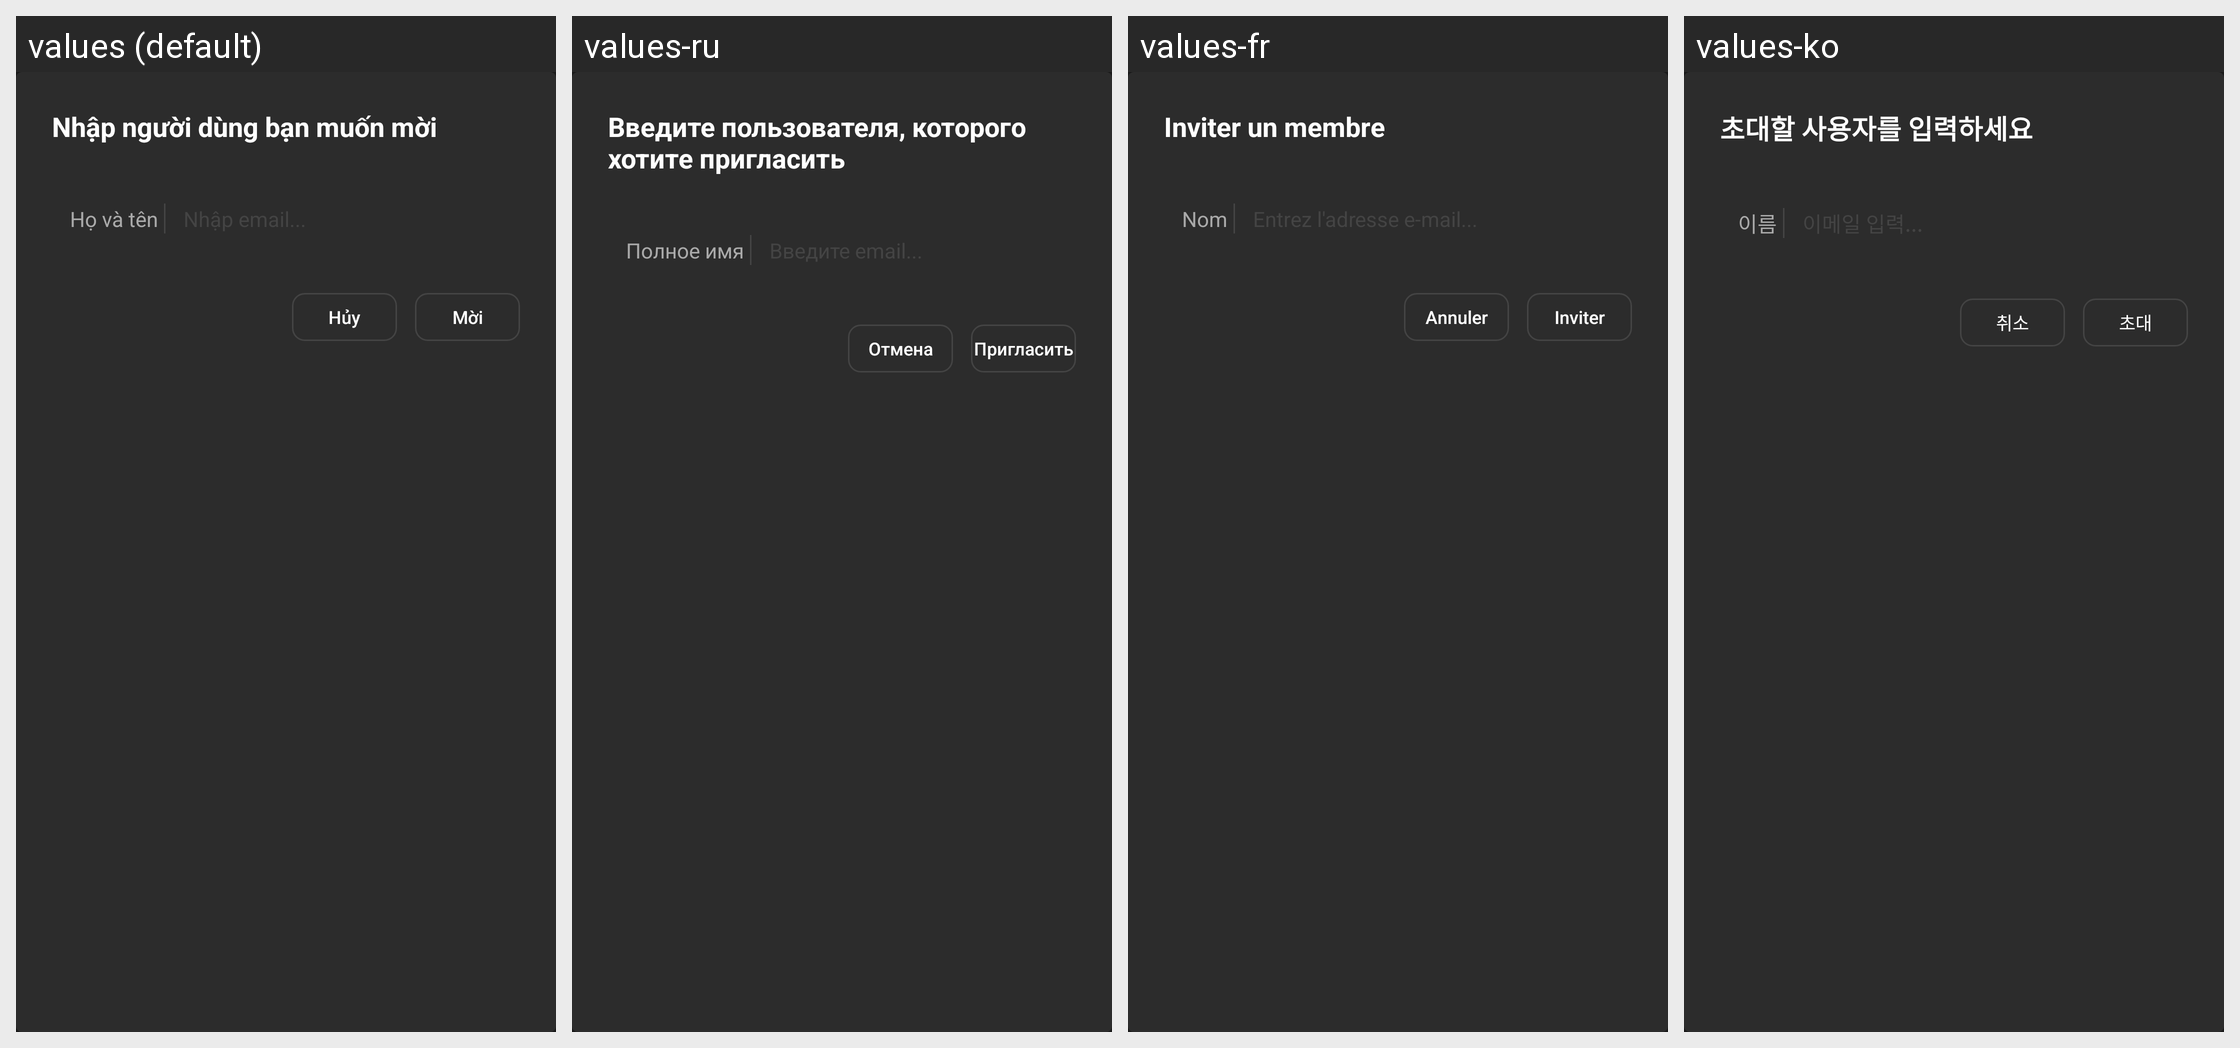

Strings drawn on this Android screen and how each of the app's shown locales translates them:
Android screen res/layout/dialog_invite_member.xml rendered under 4 locales, left to right: values (default), values-ru, values-fr, values-ko. Device: Nexus 5 (rendered at 1080×1920; each locale shown at half size, 540×960, under a caption strip naming it); theme Theme.FamilyTaskApp.
Other locales in the repository, not shown: values-en, values-zh.
Strings drawn on this screen, with the default value and each locale's value (text and hints the layout hard-codes, and strings that could not be matched under every locale, appear in the picture but are not listed):

dialog_invite_title
  values: Nhập người dùng bạn muốn mời
  values-ru: Введите пользователя, которого хотите пригласить
  values-fr: Inviter un membre
  values-ko: 초대할 사용자를 입력하세요

label_name
  values: Họ và tên
  values-ru: Полное имя
  values-fr: Nom
  values-ko: 이름

btn_cancel
  values: Hủy
  values-ru: Отмена
  values-fr: Annuler
  values-ko: 취소

btn_send_invite
  values: Mời
  values-ru: Пригласить
  values-fr: Inviter
  values-ko: 초대
